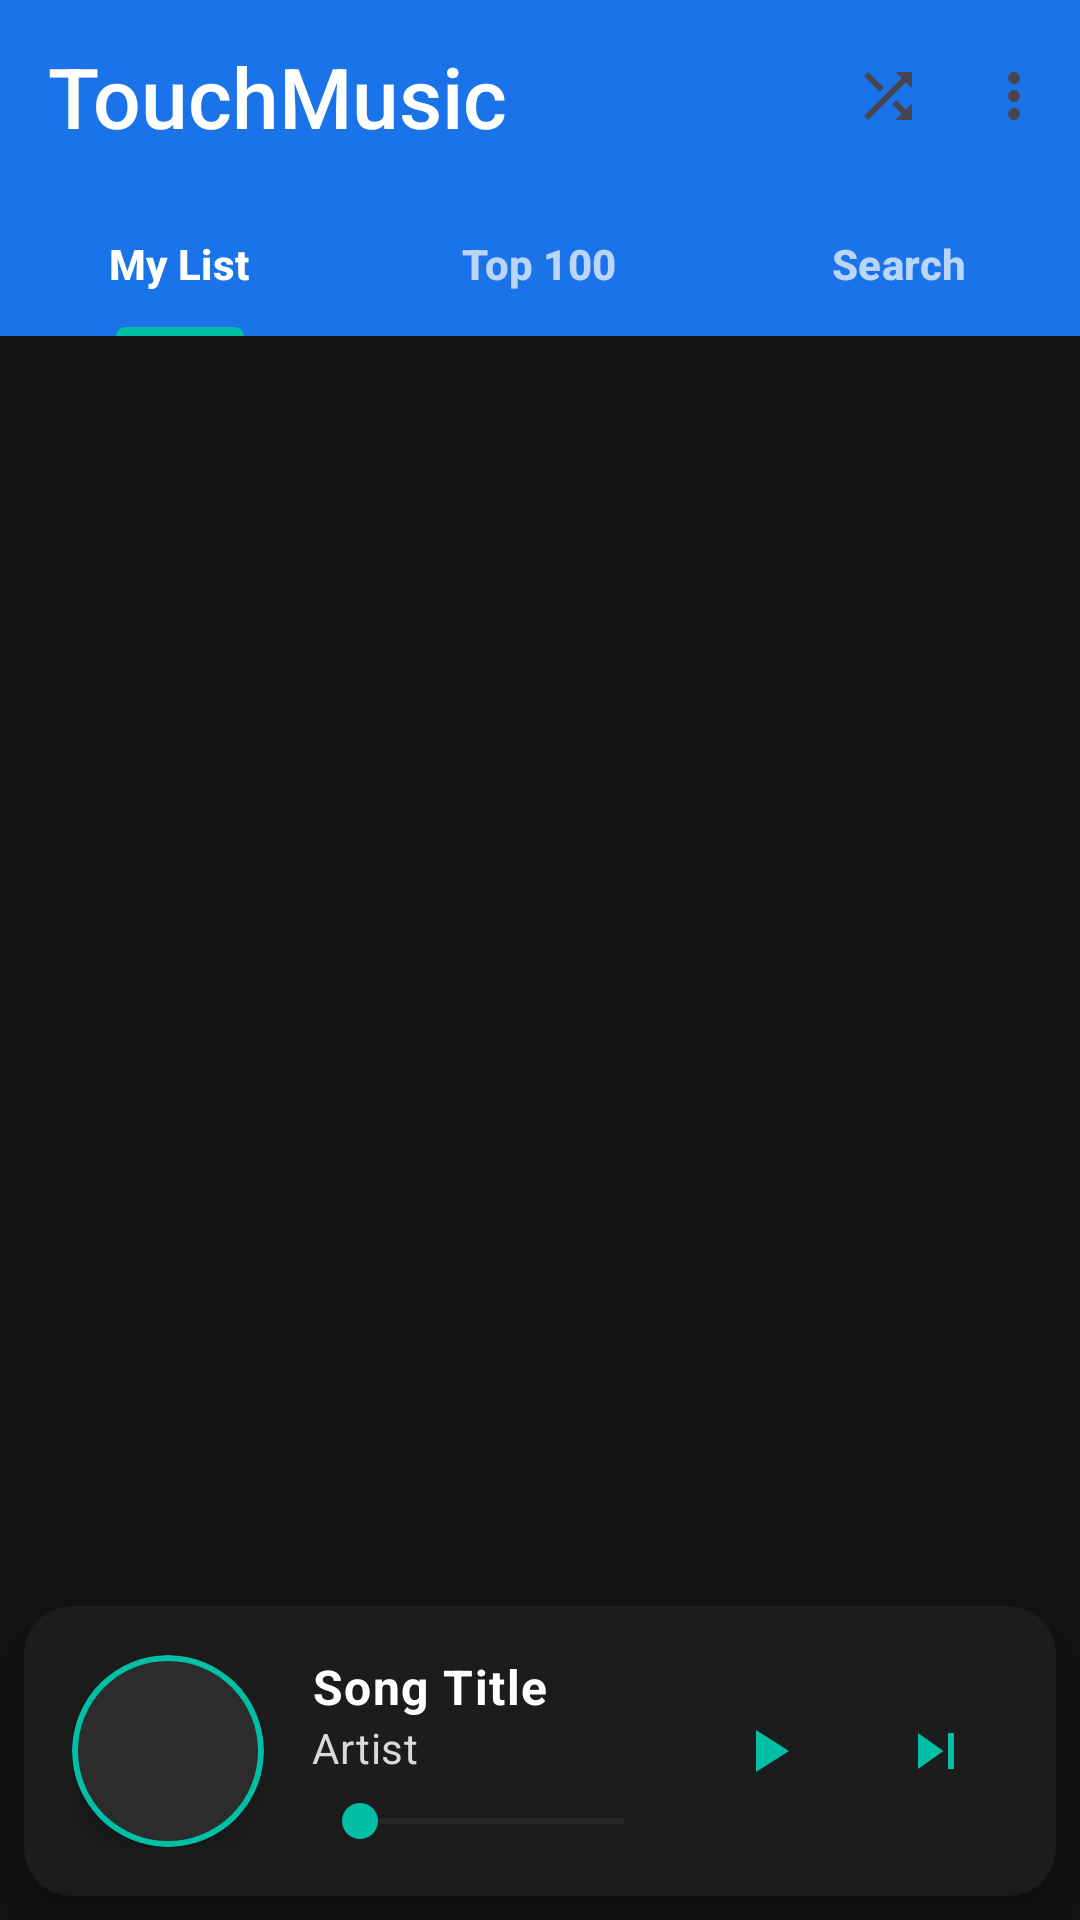

Layout XML and referenced resources for this Android screen:
<!-- AndroidManifest.xml: application theme Theme.WaterReminderVN -->
<!-- res/layout/activity_main.xml -->
<?xml version="1.0" encoding="utf-8"?>
<androidx.coordinatorlayout.widget.CoordinatorLayout xmlns:android="http://schemas.android.com/apk/res/android"
    xmlns:app="http://schemas.android.com/apk/res-auto"
    xmlns:tools="http://schemas.android.com/tools"
    android:id="@+id/main"
    android:layout_width="match_parent"
    android:layout_height="match_parent"
    android:background="@color/backgroundColor"
    tools:context=".MainActivity">

    <com.google.android.material.appbar.AppBarLayout
        android:id="@+id/appBarLayout"
        android:layout_width="match_parent"
        android:layout_height="wrap_content"
        android:backgroundTint="@color/colorPrimary"
        app:liftOnScroll="true"
        app:elevation="4dp">

        <com.google.android.material.appbar.MaterialToolbar
            android:id="@+id/toolbar"
            android:layout_width="match_parent"
            android:layout_height="?attr/actionBarSize"
            android:background="@android:color/transparent"
            app:titleTextAppearance="@style/TextAppearance.App.HeadlineMedium"
            app:title="TouchMusic"
            app:menu="@menu/top_app_bar"
            app:titleCentered="false"
            app:titleTextColor="@color/textPrimary" />

        <com.google.android.material.tabs.TabLayout
            android:id="@+id/tabLayout"
            android:layout_width="match_parent"
            android:layout_height="wrap_content"
            android:background="@android:color/transparent"
            app:tabGravity="fill"
            app:tabMode="fixed"
            app:tabTextColor="@color/tabUnselected"
            app:tabSelectedTextColor="@color/tabSelected"
            app:tabIndicatorColor="@color/tabIndicator"
            app:tabIndicatorHeight="3dp"
            app:tabTextAppearance="@style/TextAppearance.App.TabLayout">

            <com.google.android.material.tabs.TabItem
                android:layout_width="wrap_content"
                android:layout_height="wrap_content"
                android:text="My List" />

            <com.google.android.material.tabs.TabItem
                android:layout_width="wrap_content"
                android:layout_height="wrap_content"
                android:text="Top 100" />

            <com.google.android.material.tabs.TabItem
                android:layout_width="wrap_content"
                android:layout_height="wrap_content"
                android:text="Search" />
        </com.google.android.material.tabs.TabLayout>
    </com.google.android.material.appbar.AppBarLayout>

    <androidx.viewpager2.widget.ViewPager2
        android:id="@+id/viewPager"
        android:layout_width="match_parent"
        android:layout_height="match_parent"
        android:background="@color/backgroundColor"
        app:layout_behavior="@string/appbar_scrolling_view_behavior" />

    
    <androidx.cardview.widget.CardView
        android:id="@+id/playerControlContainer"
        android:layout_width="match_parent"
        android:layout_height="wrap_content"
        android:layout_gravity="bottom"
        app:cardBackgroundColor="@color/playerControlBackground"
        app:cardCornerRadius="16dp"
        app:cardElevation="8dp"
        android:layout_marginStart="8dp"
        android:layout_marginEnd="8dp"
        android:layout_marginBottom="8dp">
        
        <include
            android:id="@+id/playerControlLayout"
            layout="@layout/player_control"
            android:layout_width="match_parent"
            android:layout_height="wrap_content" />
    </androidx.cardview.widget.CardView>

</androidx.coordinatorlayout.widget.CoordinatorLayout>
<!-- res/layout/player_control.xml (included above) -->
<?xml version="1.0" encoding="utf-8"?>
<androidx.constraintlayout.widget.ConstraintLayout xmlns:android="http://schemas.android.com/apk/res/android"
    xmlns:app="http://schemas.android.com/apk/res-auto"
    xmlns:tools="http://schemas.android.com/tools"
    android:layout_width="match_parent"
    android:layout_height="wrap_content"
    android:padding="16dp">

    <com.google.android.material.card.MaterialCardView
        android:id="@+id/cardAlbumArt"
        android:layout_width="64dp"
        android:layout_height="64dp"
        app:cardCornerRadius="32dp"
        app:cardElevation="4dp"
        app:strokeWidth="2dp"
        app:strokeColor="@color/colorAccent"
        app:layout_constraintBottom_toBottomOf="parent"
        app:layout_constraintStart_toStartOf="parent"
        app:layout_constraintTop_toTopOf="parent">
        
        <ImageView
            android:id="@+id/imgAlbumArt"
            android:layout_width="match_parent"
            android:layout_height="match_parent"
            android:scaleType="centerCrop"
            android:src="@drawable/ic_music_note"
            android:contentDescription="Album artwork" />
    </com.google.android.material.card.MaterialCardView>

    <LinearLayout
        android:id="@+id/songInfoContainer"
        android:layout_width="0dp"
        android:layout_height="wrap_content"
        android:layout_marginStart="16dp"
        android:layout_marginEnd="8dp"
        android:orientation="vertical"
        app:layout_constraintEnd_toStartOf="@+id/playbackControlsContainer"
        app:layout_constraintStart_toEndOf="@+id/cardAlbumArt"
        app:layout_constraintTop_toTopOf="@+id/cardAlbumArt"
        app:layout_constraintBottom_toBottomOf="@+id/cardAlbumArt"
        app:layout_constraintVertical_bias="0.5">
        
        <TextView
            android:id="@+id/tvSongTitle"
            android:layout_width="match_parent"
            android:layout_height="wrap_content"
            android:ellipsize="marquee"
            android:marqueeRepeatLimit="marquee_forever"
            android:singleLine="true"
            android:text="Song Title"
            android:textAppearance="@style/TextAppearance.App.BodyLarge"
            android:textStyle="bold" />

        <TextView
            android:id="@+id/tvArtist"
            android:layout_width="match_parent"
            android:layout_height="wrap_content"
            android:ellipsize="end"
            android:maxLines="1"
            android:text="Artist"
            android:textAppearance="@style/TextAppearance.App.BodyMedium" />

        <SeekBar
            android:id="@+id/seekBarProgress"
            android:layout_width="match_parent"
            android:layout_height="wrap_content"
            android:layout_marginTop="6dp"
            android:progressBackgroundTint="@color/seekBarBackground"
            android:progressTint="@color/seekBarProgress"
            android:thumbTint="@color/colorAccent" />
    </LinearLayout>

    <LinearLayout
        android:id="@+id/playbackControlsContainer"
        android:layout_width="wrap_content"
        android:layout_height="wrap_content"
        android:orientation="horizontal"
        app:layout_constraintBottom_toBottomOf="parent"
        app:layout_constraintEnd_toEndOf="parent"
        app:layout_constraintTop_toTopOf="parent">
        
        <com.google.android.material.button.MaterialButton
            android:id="@+id/btnPlayPause"
            android:layout_width="48dp"
            android:layout_height="48dp"
            android:layout_marginEnd="8dp"
            android:insetLeft="0dp"
            android:insetTop="0dp"
            android:insetRight="0dp"
            android:insetBottom="0dp"
            app:icon="@drawable/ic_play"
            app:iconGravity="textStart"
            app:iconPadding="0dp"
            app:iconSize="24dp"
            app:iconTint="@color/colorAccent"
            app:cornerRadius="24dp"
            style="@style/Widget.Material3.Button.IconButton" />

        <com.google.android.material.button.MaterialButton
            android:id="@+id/btnNext"
            android:layout_width="48dp"
            android:layout_height="48dp"
            android:insetLeft="0dp"
            android:insetTop="0dp"
            android:insetRight="0dp"
            android:insetBottom="0dp"
            app:icon="@drawable/ic_next"
            app:iconGravity="textStart"
            app:iconPadding="0dp"
            app:iconSize="24dp"
            app:iconTint="@color/colorAccent"
            app:cornerRadius="24dp"
            style="@style/Widget.Material3.Button.IconButton" />
    </LinearLayout>

</androidx.constraintlayout.widget.ConstraintLayout>
<!-- resources referenced by this layout -->
<resources>
  <color name="backgroundColor">#121212</color>
  <color name="colorAccent">#00BFA5</color>
  <color name="colorPrimary">#1A73E8</color>
  <color name="playerControlBackground">#1C1C1C</color>
  <color name="seekBarBackground">#424242</color>
  <color name="seekBarProgress">#00BFA5</color>
  <color name="tabIndicator">#00BFA5</color>
  <color name="tabSelected">#FFFFFF</color>
  <color name="tabUnselected">#B3FFFFFF</color>
  <color name="textPrimary">#FFFFFF</color>
  <!-- drawable ic_play (drawable) -->
  <?xml version="1.0" encoding="utf-8"?>
  <vector xmlns:android="http://schemas.android.com/apk/res/android"
      android:width="24dp"
      android:height="24dp"
      android:viewportWidth="24"
      android:viewportHeight="24"
      android:tint="?attr/colorControlNormal">
      <path
          android:fillColor="@android:color/white"
          android:pathData="M8,5v14l11,-7z"/>
  </vector>
  <style name="TextAppearance.App.BodyLarge" parent="TextAppearance.Material3.BodyLarge">
          <item name="android:textColor">@color/textPrimary</item>
      </style>
  <style name="TextAppearance.App.BodyMedium" parent="TextAppearance.Material3.BodyMedium">
          <item name="android:textColor">@color/textSecondary</item>
      </style>
  <style name="TextAppearance.App.HeadlineMedium" parent="TextAppearance.Material3.HeadlineMedium">
          <item name="fontFamily">sans-serif-medium</item>
          <item name="android:fontFamily">sans-serif-medium</item>
          <item name="android:textColor">@color/textPrimary</item>
      </style>
  <style name="TextAppearance.App.TabLayout" parent="TextAppearance.Material3.LabelLarge">
          <item name="android:textStyle">bold</item>
      </style>
  <style name="Theme.WaterReminderVN" parent="Base.Theme.WaterReminderVN" />
  <color name="textSecondary">#DADADA</color>
  <color name="colorPrimaryDark">#0D47A1</color>
  <color name="colorPrimaryLight">#64B5F6</color>
  <color name="white">#FFFFFFFF</color>
  <color name="textOnAccent">#000000</color>
  <color name="surfaceColor">#1E1E1E</color>
  <color name="error">#F44336</color>
  <style name="TextAppearance.App.HeadlineLarge" parent="TextAppearance.Material3.HeadlineLarge">
          <item name="fontFamily">sans-serif-medium</item>
          <item name="android:fontFamily">sans-serif-medium</item>
          <item name="android:textColor">@color/textPrimary</item>
      </style>
  <style name="TextAppearance.App.LabelLarge" parent="TextAppearance.Material3.LabelLarge">
          <item name="android:textColor">@color/textPrimary</item>
      </style>
  <style name="Widget.App.CardView" parent="Widget.Material3.CardView.Elevated">
          <item name="cardBackgroundColor">@color/cardBackground</item>
          <item name="cardCornerRadius">12dp</item>
          <item name="cardElevation">4dp</item>
          <item name="rippleColor">@color/rippleColor</item>
      </style>
  <style name="Widget.App.Button" parent="Widget.Material3.Button">
          <item name="backgroundTint">@color/colorPrimary</item>
          <item name="android:textColor">@color/white</item>
          <item name="cornerRadius">8dp</item>
          <item name="rippleColor">@color/rippleColor</item>
      </style>
  <style name="Widget.App.BottomNavigation" parent="Widget.Material3.BottomNavigationView">
          <item name="backgroundTint">@color/surfaceColor</item>
          <item name="itemIconTint">@color/colorAccent</item>
          <item name="itemTextColor">@color/textPrimary</item>
          <item name="itemRippleColor">@color/rippleColor</item>
      </style>
  <color name="cardBackground">#2C2C2C</color>
  <color name="rippleColor">#33FFFFFF</color>
</resources>
